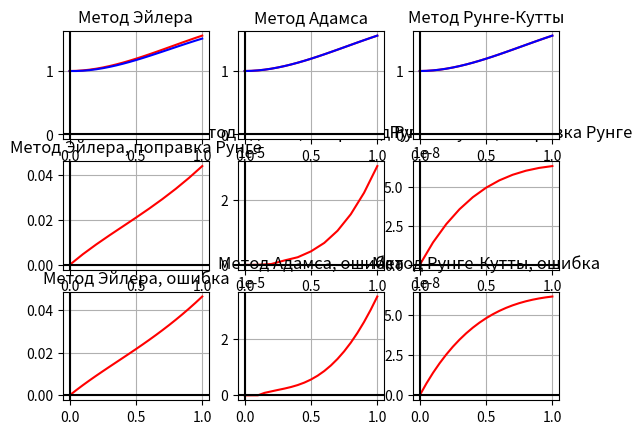
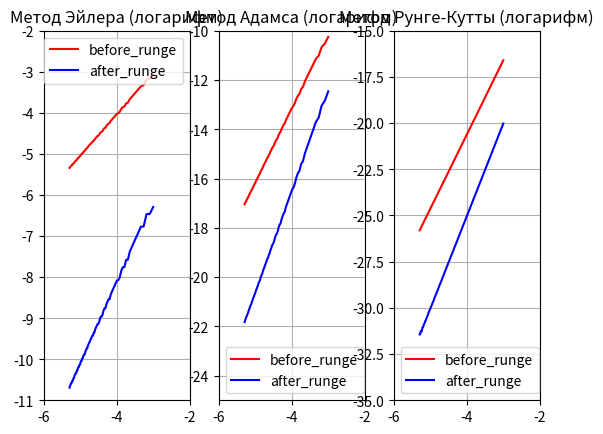

Python code for these plots, in order:
import math
import matplotlib.pyplot as plt


U0 = 1
U10 = 0
A = 0
B = 1


def true_u(x):

    return (1 + x) ** (1 / 2) * math.sin(x) + math.exp(-x)


def euler_f(x, w, u):

    return -1 / (2 * ( x + 1)) * w + (1 + 2 * x) / (2 * (x + 1)) * u + (3 * math.cos(x) - (3 + 4 * x) * math.sin(x)) / (2 * math.sqrt(1 + x))


#метод Эйлера(O(h))
def euler(h):
    w = [U10]
    u = [U0]
    for i in range(1, int(1 // h) + 2):
        hi = h * i
        u.append(u[i - 1] + h * w[i - 1])
        w.append(w[i - 1] + h * euler_f(hi, w[i - 1], u[i - 1]))

    return u


#метод Рунге-Кутты(O(h**4))
def runge(h):
    w = [U10]
    u = [U0]
    for i in range(1, int(1 // h) + 2):
        hi = h * (i - 1)
        k1 = euler_f(hi, w[i - 1], u[i - 1])
        q1 = w[i - 1]
        k2 = euler_f(hi + h / 2, w[i - 1] + h * k1 / 2, u[i - 1] + h * q1 / 2)
        q2 = w[i - 1] + h * k1 / 2
        k3 = euler_f(hi + h / 2, w[i - 1] + h * k2 / 2, u[i - 1] + h * q2 / 2)
        q3 = w[i - 1] + h * k2 / 2
        k4 = euler_f(hi + h, w[i - 1] + h * k3, u[i - 1] + h * q3)
        q4 = w[i - 1] + h * k3
        w.append(w[i - 1] + (k1 + 2 * (k2 + k3) + k4) * h / 6)
        u.append(u[i - 1] + (q1 + 2 * (q2 + q3) + q4) * h / 6)

    return u


#метод Адамса(O(h**3))
def adams(h):
    w = [U10]
    u = [U0]
    for i in range(1, 3):
        hi = h * (i - 1)
        k1 = euler_f(hi, w[i - 1], u[i - 1])
        q1 = w[i - 1]
        k2 = euler_f(hi + h / 2, w[i - 1] + h * k1 / 2, u[i - 1] + h * q1 / 2)
        q2 = w[i - 1] + h * k1 / 2
        k3 = euler_f(hi + h / 2, w[i - 1] + h * k2 / 2, u[i - 1] + h * q2 / 2)
        q3 = w[i - 1] + h * k2 / 2
        k4 = euler_f(hi + h, w[i - 1] + h * k3, u[i - 1] + h * q3)
        q4 = w[i - 1] + h * k3
        w.append(w[i - 1] + (k1 + 2 * (k2 + k3) + k4) * h / 6)
        u.append(u[i - 1] + (q1 + 2 * (q2 + q3) + q4) * h / 6)
    for i in range(3, int(1 // h) + 2):
        hi = h * i
        u.append(u[i - 1] + h * (23 / 12 * w[i - 1] - 16 / 12 * w[i - 2] + 5 / 12 * w[i - 3]))
        w.append(w[i - 1] + h * (23 / 12 * euler_f(hi - h , w[i - 1], u[i - 1]) - 16 / 12 * euler_f(hi - h * 2, w[i - 2], u[i - 2]) + 5 / 12 * euler_f(hi - h * 3, w[i - 3], u[i - 3])))

    return u


def subplot(pos, x, y, x1, y1, title):
    plt.subplot(pos)
    plt.plot(x, y, 'r')
    plt.plot(x1, y1, 'b')
    plt.title(title)
    plt.grid(True)
    ax = plt.gca()
    ax.axhline(y=0, color='k')
    ax.axvline(x=0, color='k')


def subplot1(pos, x, y, title):
    plt.subplot(pos)
    plt.plot(x, y, 'r')
    plt.title(title)
    plt.grid(True)
    ax = plt.gca()
    ax.axhline(y=0, color='k')
    ax.axvline(x=0, color='k')


def main_fix_step(h=0.05):
    dots = [h * i for i in range(int((B - A) // h) + 2)]
    values = list(map(true_u, dots))
    eulers = euler(h)
    adamss = adams(h)
    runges = runge(h)

    eulers1 = euler(2 * h)
    adamss1 = adams(2 * h)
    runges1 = runge(2 * h)
    euler_err_list = []
    adams_err_list = []
    runge_err_list = []
    euler_err_list1 = []
    adams_err_list1 = []
    runge_err_list1 = []
    for i in range(len(eulers1)):
        euler_err_list.append(abs(eulers[i * 2] - eulers1[i]))
        adams_err_list.append(abs(adamss[i * 2] - adamss1[i]) / 7)
        runge_err_list.append(abs(runges[i * 2] - runges1[i]) / 15)
    for i in range(len(values)):
        euler_err_list1.append(abs(eulers[i] - values[i]))
        adams_err_list1.append(abs(adamss[i] - values[i]))
        runge_err_list1.append(abs(runges[i] - values[i]))
    dots1 = [2 * h * i for i in range(int((B - A) // (2 * h) + 2))]
    #values1 = list(map(true_u, dots1))
    plt.figure()
    subplot1(334, dots1, euler_err_list, 'Метод Эйлера, поправка Рунге')
    subplot1(335, dots1, adams_err_list, 'Метод Адамса, поправка Рунге')
    subplot1(336, dots1, runge_err_list, 'Метод Рунге-Кутты, поправка Рунге')

    subplot(331, dots, values, dots, eulers, 'Метод Эйлера')
    subplot(332, dots, values, dots, adamss, 'Метод Адамса')
    subplot(333, dots, values, dots, runges, 'Метод Рунге-Кутты')

    subplot1(337, dots, euler_err_list1, 'Метод Эйлера, ошибка')
    subplot1(338, dots, adams_err_list1, 'Метод Адамса, ошибка')
    subplot1(339, dots, runge_err_list1, 'Метод Рунге-Кутты, ошибка')

    plt.show()


def main():
    step_list = []
    euler_list = []
    adams_list = []
    runge_list = []
    euler_list_rung = []
    adams_list_rung = []
    runge_list_rung = []
    for n in range(20, 200, 2):
        h = (B - A) / n
        step_list.append(h)
        eulers = euler(h)
        adamss = adams(h)
        runges = runge(h)

        eulers1 = euler(2 * h)
        adamss1 = adams(2 * h)
        runges1 = runge(2 * h)
        true_value = [true_u(h * i) for i in range(len(eulers))]
        length = min(len(eulers) // 2, len(eulers1))
        euler_runge_range = [eulers[2 * i] - eulers1[i] for i in range(length)]
        adams_runge_range = [(adamss[2 * i] - adamss1[i]) / 7 for i in range(length)]
        runge_runge_range = [(runges[2 * i] - runges1[i]) / 15 for i in range(length)]
        euler_list.append(max([abs(true_value[i] - eulers[i]) for i in range(len(eulers))]))
        adams_list.append(max([abs(true_value[i] - adamss[i]) for i in range(len(eulers))]))
        runge_list.append(max([abs(true_value[i] - runges[i]) for i in range(len(eulers))]))
        euler_after_runge = [eulers[2 * i] + euler_runge_range[i] for i in range(length)]
        adams_after_runge = [adamss[2 * i] + adams_runge_range[i] for i in range(length)]
        runge_after_runge = [runges[2 * i] + runge_runge_range[i] for i in range(length)]
        euler_list_rung.append(max([abs(true_value[2 * i] - euler_after_runge[i]) for i in range(length)]))
        adams_list_rung.append(max([abs(true_value[2 * i] - adams_after_runge[i]) for i in range(length)]))
        runge_list_rung.append(max([abs(true_value[2 * i] - runge_after_runge[i]) for i in range(length)]))


    plt.figure()

    subplot(131, list(map(math.log, step_list)), list(map(math.log, euler_list)), list(map(math.log, step_list)), list(map(math.log, euler_list_rung)), 'Метод Эйлера (логарифм)')
    plt.legend(['before_runge', 'after_runge'])
    plt.ylim((-11, -2))
    plt.xlim((-6, -2))
    subplot(132, list(map(math.log, step_list)), list(map(math.log, adams_list)), list(map(math.log, step_list)), list(map(math.log, adams_list_rung)), 'Метод Адамса (логарифм)')
    plt.legend(['before_runge', 'after_runge'])
    plt.ylim((-25, -10))
    plt.xlim((-6, -2))
    subplot(133, list(map(math.log, step_list)), list(map(math.log, runge_list)), list(map(math.log, step_list)), list(map(math.log, runge_list_rung)), 'Метод Рунге-Кутты (логарифм)')
    plt.legend(['before_runge', 'after_runge'])
    plt.ylim((-35, -15))
    plt.xlim((-6, -2))

    plt.show()


if __name__ == '__main__':
    main_fix_step()
    #зависимость от шага
    main()
